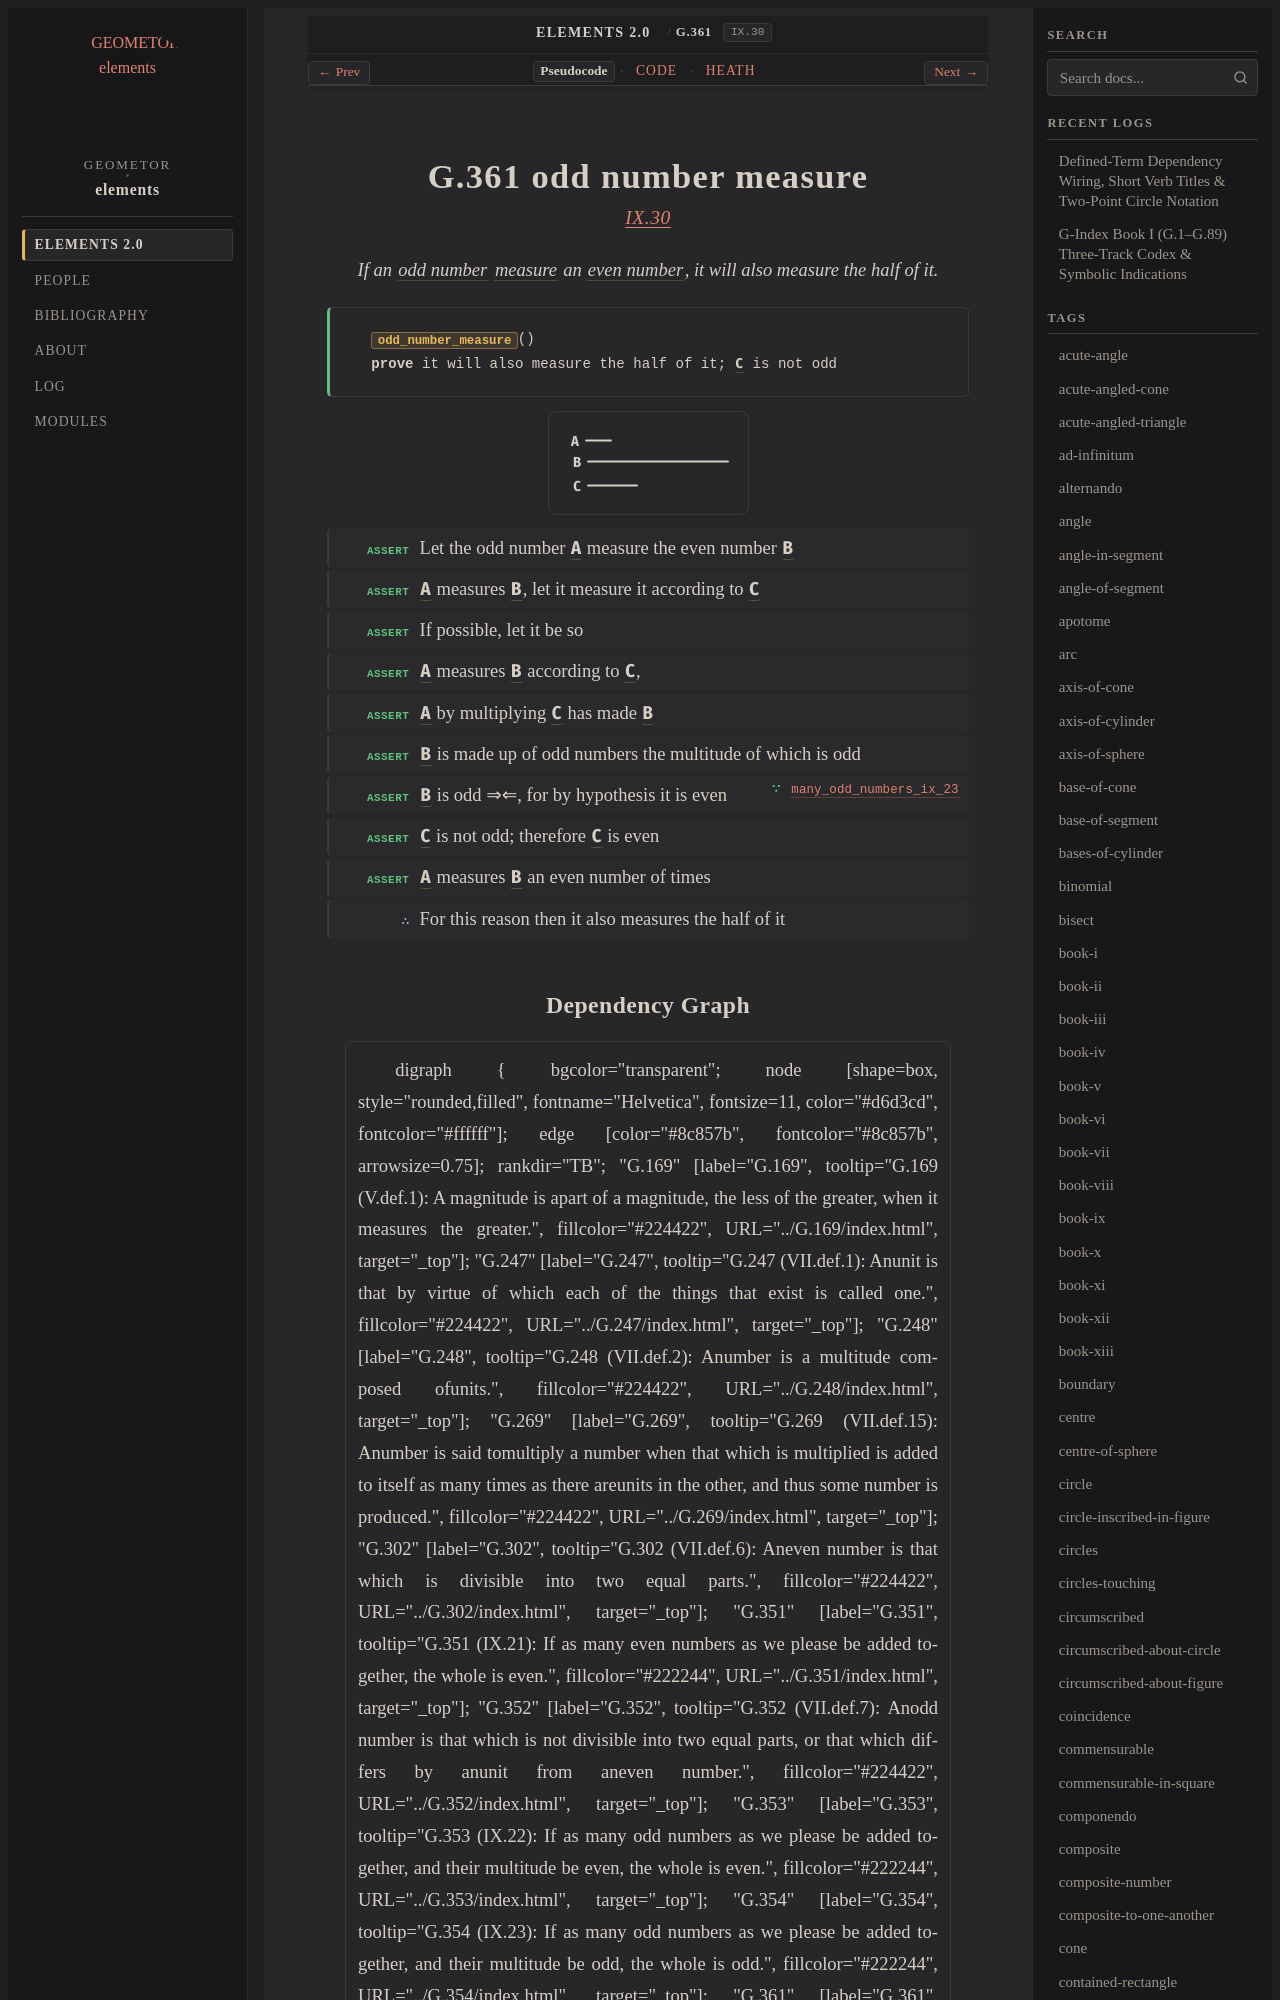

repository: geometor/elements · page: elements2/G.361/index.html · generator: sphinx

:order: 361
:number: 361
:canonical_id: G.361
:original_id: IX.30
:title: G.361 odd number measure
:volume: II
:book: IX
:type: prop
:subtype: theorem
:categories: theorem, proof, number-theory
:category: theorem, proof, number-theory
:tags: book-ix, point, odd-number, part-aliquot, even-number, multiply, number, reductio-ad-absurdum
:dependencies: G.169, G.269, G.302, G.352, G.354
:excerpt: If an odd number measure an even number, it will also measure the half of it.

.. _G.361:
.. _IX.30:
